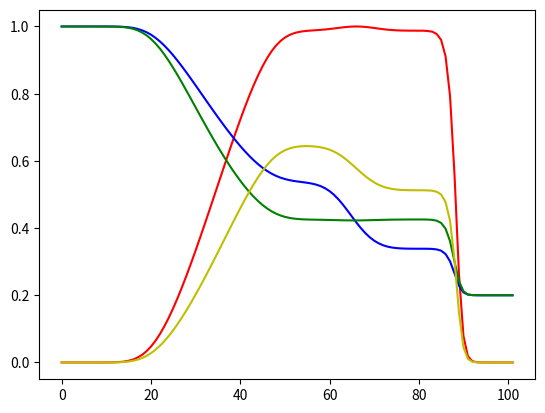

Python code for this plot:
#!/bin/usr/python
# -*- coding: utf-8 -*-
"""
Created on Mon Dec 15 13:55:28 2014

@author: kunaltyagi
"""

import numpy as np       # NumPy (multidimensional arrays, linear algebra, ...)
# import scipy as sp       # SciPy (signal and image processing library)
import matplotlib as mpl         # Matplotlib (2D/3D plotting library)
import matplotlib.pyplot as plt  # Matplotlib's pyplot: MATLAB-like syntax
from pylab import *              # Matplotlib's pylab interface
ion()                            # Turned on Matplotlib's interactive mode

# @systemProperties
TIME = 0.00075
DELTA_X = 0.01
CFL = 0.9
R = 287.0
GAMMA = 1.4

# @derivedConstants
NUM_X = (int)(1/DELTA_X + 2)

# @equation
# \partialDerivative{U}{t} + \partialDerivative{F}{x} = 0

# @variables
U       = np.array(0.0)
F       = np.array(0.0)
F_plus  = np.array(0.0)
F_minus = np.array(0.0)
u   = np.array(0.0)
M   = np.array(0.0)
rho = np.array(0.0)
p   = np.array(0.0)
T   = np.array(0.0)
a   = np.array(0.0)
SR  = 0.0   # spectral radius
P0  = 101325.0

U.resize([NUM_X, 3])
F.resize([NUM_X, 3])
F_plus.resize([NUM_X, 3])
F_minus.resize([NUM_X, 3])
u.resize([NUM_X])
M.resize([NUM_X])
rho.resize([NUM_X])
p.resize([NUM_X])
T.resize([NUM_X])
a.resize([NUM_X])

# @supplememtry variables
F1 = zeros((NUM_X,3))
F2 = zeros((NUM_X,3))
F3 = zeros((NUM_X,3))

# @initialConditions
initial_temp = 300
T = initial_temp * np.ones([NUM_X])
for x in range(0, NUM_X):
    p[x]   = 5.0*P0 if x < (0.5 * NUM_X) else P0
    rho[x] = p[x]/(R * T[x])
    U[x][:] = [rho[x], rho[x]*u[x], rho[x]*(u[x]**2)/2.0 + p[x]/(GAMMA-1)]
    
# @algorithm
t = 0
while t < TIME:
    SR = 0
    for x in range(1, NUM_X-1):
        a[x] = sqrt(GAMMA*R*T[x])
        
        # @fluxVectorSplitting        
        velPar = (u[x]**2)/2.0 + (a[x]**2)/(GAMMA-1)
        d = rho[x]*(u[x]+a[x])/(2*GAMMA)
        e = (GAMMA-1)*rho[x]*u[x]/GAMMA
        f = rho[x]*(u[x] - a[x])/(2*GAMMA)
        
        F1[x][:] = [d, d*(u[x]+a[x]), d*(velPar + a[x]*u[x])]
        F2[x][:] = [e, e*u[x],        e*u[x]**2/2.0]
        F3[x][:] = [f, f*(u[x]-a[x]), f*(velPar - a[x]*u[x])]
       
        M[x] = u[x]/a[x]
        if M[x] < -1:
            F_plus[x][:]  = zeros(3)
            F_minus[x][:] = F1[x][:] + F2[x][:] + F3[x][:]
        elif M[x] <= 0:
            F_plus[x][:]  = F1[x][:]
            F_minus[x][:] = F2[x][:] + F3[x][:]
        elif M[x] <=1:
            F_plus[x][:]  = F2[x][:] + F1[x][:]
            F_minus[x][:] = F3[x][:]
        elif M[x] > 1:
            F_plus[x][:]  = F1[x][:] + F2[x][:] + F3[x][:]
            F_minus[x][:] = zeros(3)
            
        # @timeStep for stability condition
        temp = max(abs(u[x]),abs(u[x]+a[x]),abs(u[x]-a[x]))
        if temp > SR:
            SR = temp
            
    # @leftBoundaryCondition
    F_plus[0][:] = F_plus[1][:]
    F_minus[0][:] = F_minus[1][:]

    # @rightBoundaryCondition
    F_plus[-1][:] = F_plus[-2][:]
    F_minus[-1][:] = F_minus[-2][:]
    
    # @nextIteration
    delta_t = (CFL*DELTA_X)/SR
    alpha = delta_t/DELTA_X
    t = t + delta_t
    

    # @calculating U
    for x in range(1, NUM_X-1):
        U[x][:] = U[x][:] - alpha*(F_plus[x][:] - F_plus[x-1][:]) - alpha*(
                  F_minus[x+1][:] - F_minus[x][:])
        rho[x] = U[x][0]
        u[x] = U[x][1]/rho[x]
        p[x] = (GAMMA-1)*(U[x][2] - (U[x][1]**2)/(2.0*U[x][0]))
        T[x] = p[x]/(R*rho[x])
        a[x] = sqrt(GAMMA*R*T[x])
        M[x] = u[x]/a[x]
        
u_max = max(u)
rho_max = max(rho)
p_max = max(p)

# Normalized velocity
plot(u/u_max,'r')
# Normalized density
plot(rho/rho_max, 'b')
# Normalized Pressure
plot(p/p_max, 'g')
# Mach number
plot(M, 'y')